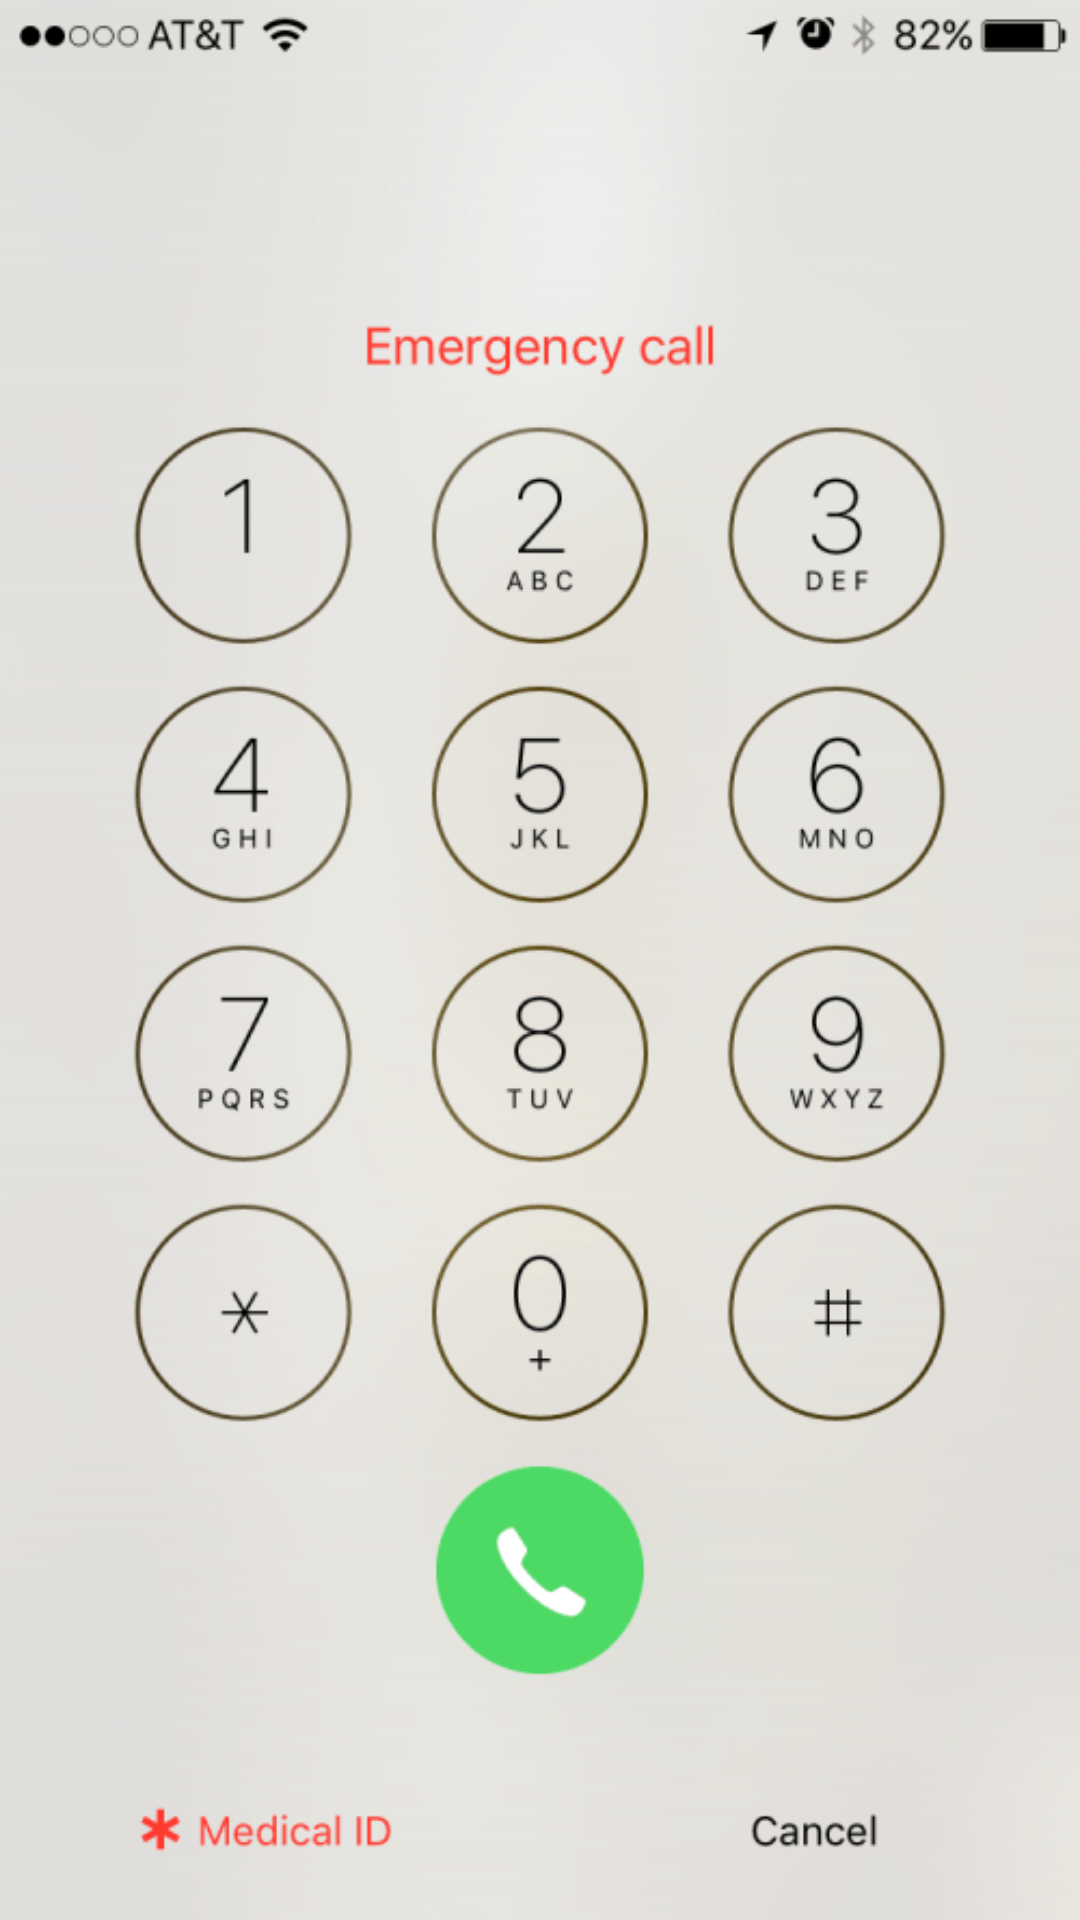

Layout XML and referenced resources for this Android screen:
<!-- AndroidManifest.xml: application theme Theme.Oldify -->
<!-- res/layout/activity_emergency.xml -->
<?xml version="1.0" encoding="utf-8"?>
<androidx.constraintlayout.widget.ConstraintLayout xmlns:android="http://schemas.android.com/apk/res/android"
    xmlns:app="http://schemas.android.com/apk/res-auto"
    xmlns:tools="http://schemas.android.com/tools"
    android:layout_width="match_parent"
    android:layout_height="match_parent"
    tools:context=".Emergency">

    <ImageView
        android:id="@+id/imageView3"
        android:layout_width="wrap_content"
        android:layout_height="wrap_content"
        app:srcCompat="@drawable/emergency"
        tools:layout_editor_absoluteX="0dp"
        tools:layout_editor_absoluteY="0dp" />
</androidx.constraintlayout.widget.ConstraintLayout>
<!-- resources referenced by this layout -->
<resources>
  <!-- drawable emergency: webp bitmap (drawable-v24, 78114 bytes) -->
  <style name="Theme.Oldify" parent="Theme.MaterialComponents.DayNight.DarkActionBar">
          
          <item name="colorPrimary">@color/primaryColor</item>
          <item name="colorPrimaryVariant">@color/primaryLightColor</item>
          <item name="colorOnPrimary">@color/primaryDarkColor</item>
          
          <item name="colorSecondary">@color/primaryTextColor</item>
          <item name="colorSecondaryVariant">@color/teal_200</item>
          <item name="colorOnSecondary">@color/black</item>
          
          <item name="android:statusBarColor" tools:targetApi="l">@color/teal_700</item>
          
      </style>
  <color name="primaryColor">#dbdb0c</color>
  <color name="primaryLightColor">#B3B351</color>
  <color name="primaryDarkColor">#8B8F03</color>
  <color name="primaryTextColor">#000000</color>
  <color name="teal_200">#FF03DAC5</color>
  <color name="black">#FF000000</color>
  <color name="teal_700">#FF018786</color>
</resources>
